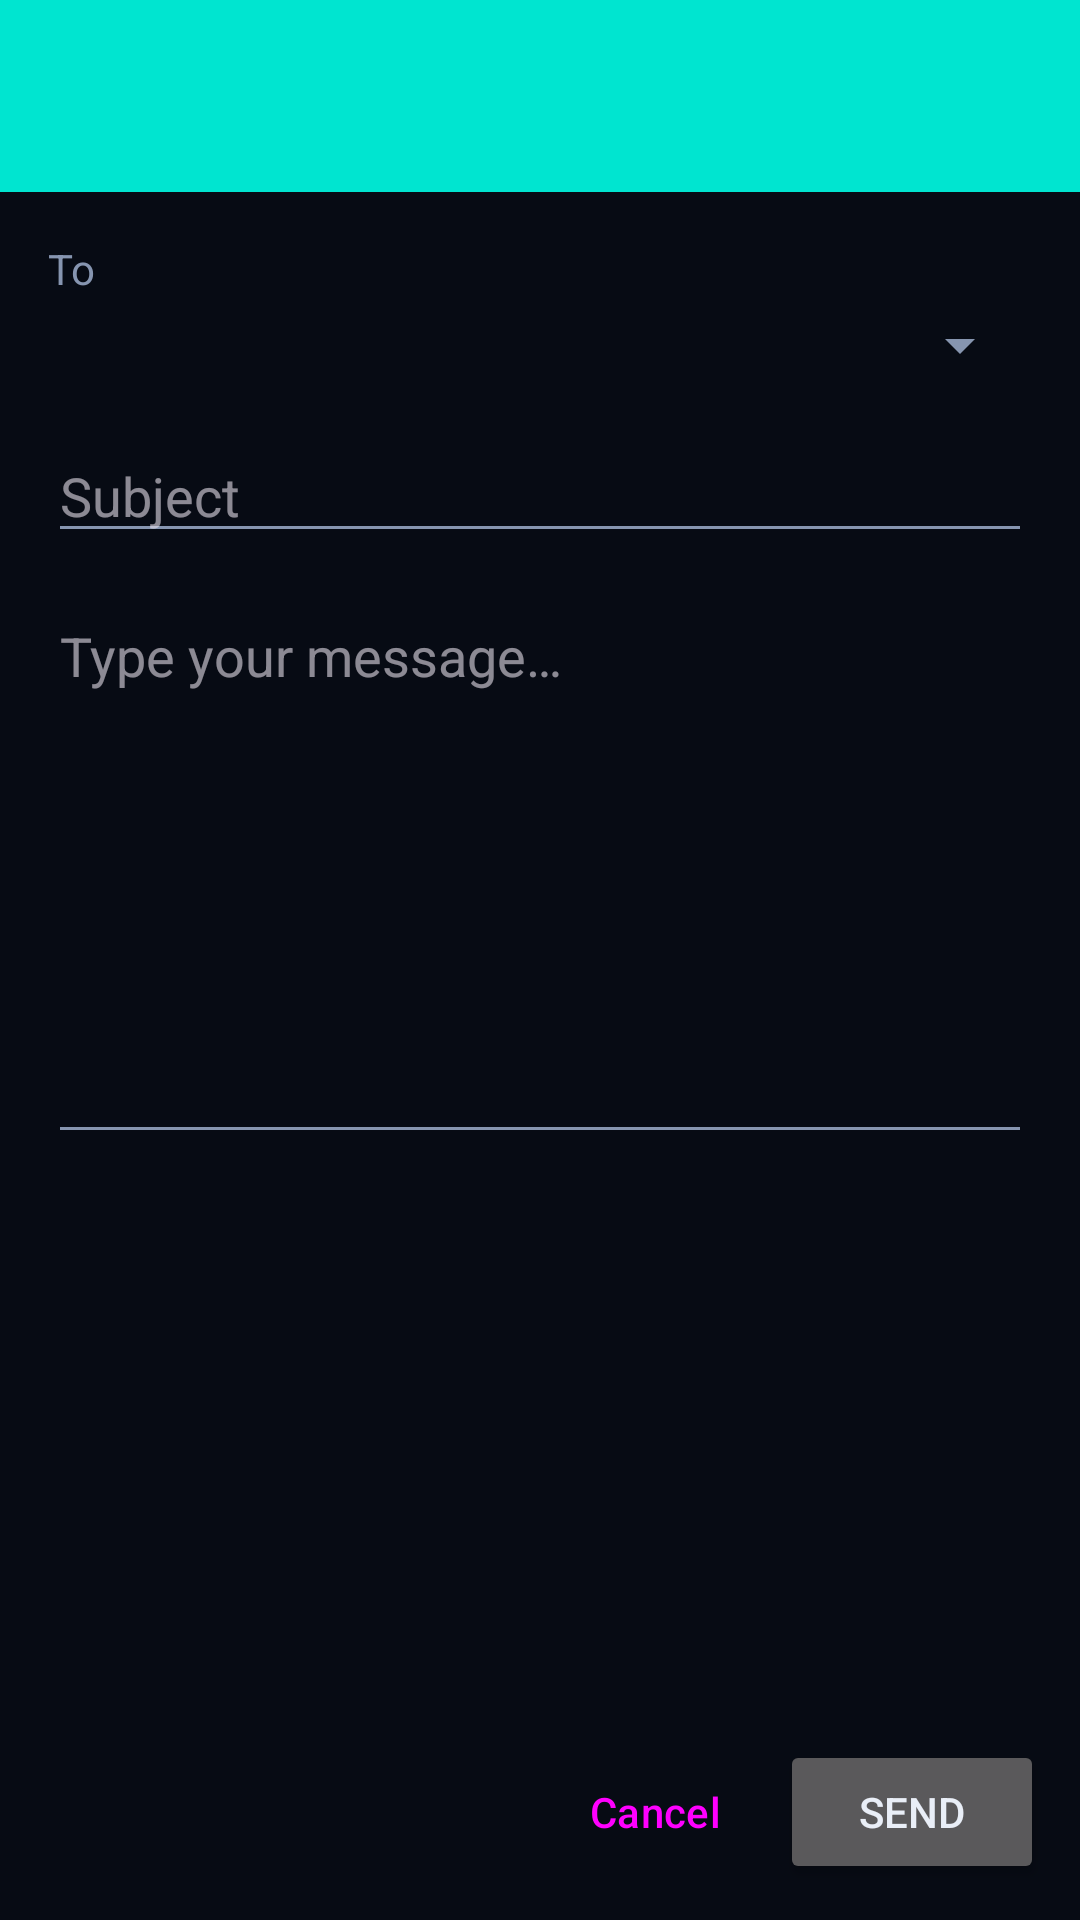

Produce the Android XML layout that renders to this screen, including the resource entries it uses.
<!-- AndroidManifest.xml: application theme Theme.MedPharm -->
<!-- res/layout/activity_compose_message.xml -->
<?xml version="1.0" encoding="utf-8"?>
<LinearLayout xmlns:android="http://schemas.android.com/apk/res/android"
    xmlns:app="http://schemas.android.com/apk/res-auto"
    android:layout_width="match_parent"
    android:layout_height="match_parent"
    android:orientation="vertical">

    <com.google.android.material.appbar.MaterialToolbar
        android:id="@+id/toolbar"
        android:layout_width="match_parent"
        android:layout_height="?attr/actionBarSize"
        android:background="@color/primary"
        app:titleTextColor="@color/text_on_primary" />

    <ScrollView
        android:layout_width="match_parent"
        android:layout_height="0dp"
        android:layout_weight="1"
        android:padding="16dp">

        <LinearLayout
            android:layout_width="match_parent"
            android:layout_height="wrap_content"
            android:orientation="vertical">

            <TextView
                android:layout_width="match_parent"
                android:layout_height="wrap_content"
                android:layout_marginBottom="4dp"
                android:text="@string/messages_to"
                android:textColor="@color/text_secondary" />

            <Spinner
                android:id="@+id/spinnerProvider"
                android:layout_width="match_parent"
                android:layout_height="wrap_content"
                android:layout_marginBottom="16dp" />

            <EditText
                android:id="@+id/etSubject"
                android:layout_width="match_parent"
                android:layout_height="wrap_content"
                android:layout_marginBottom="12dp"
                android:hint="@string/messages_subject_hint"
                android:inputType="text"
                android:maxLength="200"
                android:textColor="@color/text_primary" />

            <EditText
                android:id="@+id/etBody"
                android:layout_width="match_parent"
                android:layout_height="wrap_content"
                android:gravity="top"
                android:hint="@string/messages_body_hint"
                android:inputType="textMultiLine|textCapSentences"
                android:minLines="8"
                android:textColor="@color/text_primary" />
        </LinearLayout>
    </ScrollView>

    <LinearLayout
        android:layout_width="match_parent"
        android:layout_height="wrap_content"
        android:gravity="end"
        android:orientation="horizontal"
        android:padding="12dp">

        <Button
            android:id="@+id/btnCancel"
            style="?android:attr/buttonBarButtonStyle"
            android:layout_width="wrap_content"
            android:layout_height="wrap_content"
            android:text="@string/messages_cancel" />

        <Button
            android:id="@+id/btnSend"
            android:layout_width="wrap_content"
            android:layout_height="wrap_content"
            android:layout_marginStart="8dp"
            android:text="@string/messages_send" />
    </LinearLayout>
</LinearLayout>
<!-- resources referenced by this layout -->
<resources>
  <color name="primary">#00E5D0</color>
  <color name="text_on_primary">#06111C</color>
  <color name="text_primary">#E9EEF7</color>
  <color name="text_secondary">#8695B0</color>
  <string name="messages_body_hint">Type your message…</string>
  <string name="messages_cancel">Cancel</string>
  <string name="messages_send">Send</string>
  <string name="messages_subject_hint">Subject</string>
  <string name="messages_to">To</string>
  <color name="primary_dark">#009B8B</color>
  <color name="secondary">#FF3D8B</color>
  <color name="text_on_secondary">#FFFFFF</color>
  <color name="background">#070B14</color>
  <color name="surface">#121A2B</color>
  <color name="surface_variant">#182136</color>
  <color name="error">#FF4757</color>
  <style name="MedPharm.CardView" parent="Widget.Material3.CardView.Elevated">
          <item name="cardBackgroundColor">@color/card_background</item>
          <item name="cardCornerRadius">18dp</item>
          <item name="cardElevation">0dp</item>
          <item name="strokeColor">@color/border</item>
          <item name="strokeWidth">1dp</item>
          <item name="contentPadding">20dp</item>
      </style>
  <style name="MedPharm.Button" parent="Widget.Material3.Button">
          <item name="cornerRadius">14dp</item>
          <item name="android:textAllCaps">false</item>
          <item name="android:textStyle">bold</item>
          <item name="android:letterSpacing">0.02</item>
          <item name="android:textSize">15sp</item>
          <item name="android:paddingTop">14dp</item>
          <item name="android:paddingBottom">14dp</item>
          <item name="backgroundTint">@null</item>
          <item name="android:background">@drawable/bg_btn_primary</item>
          <item name="android:textColor">@color/text_on_primary</item>
      </style>
  <color name="card_background">#121A2B</color>
  <color name="border">#2A3A5A</color>
  <!-- drawable bg_btn_primary (drawable) -->
  <?xml version="1.0" encoding="utf-8"?>
  <ripple xmlns:android="http://schemas.android.com/apk/res/android"
      android:color="#332C0B38">
      <item android:id="@android:id/mask">
          <shape android:shape="rectangle">
              <corners android:radius="14dp" />
              <solid android:color="#40FFFFFF" />
          </shape>
      </item>
      <item>
          <shape android:shape="rectangle">
              <corners android:radius="14dp" />
              <gradient
                  android:type="linear"
                  android:angle="135"
                  android:startColor="@color/grad_primary_start"
                  android:centerColor="@color/grad_primary_mid"
                  android:endColor="@color/grad_primary_end" />
          </shape>
      </item>
  </ripple>
  <color name="grad_primary_start">#00E5D0</color>
  <color name="grad_primary_mid">#18B7FF</color>
  <color name="grad_primary_end">#B14BFF</color>
</resources>
